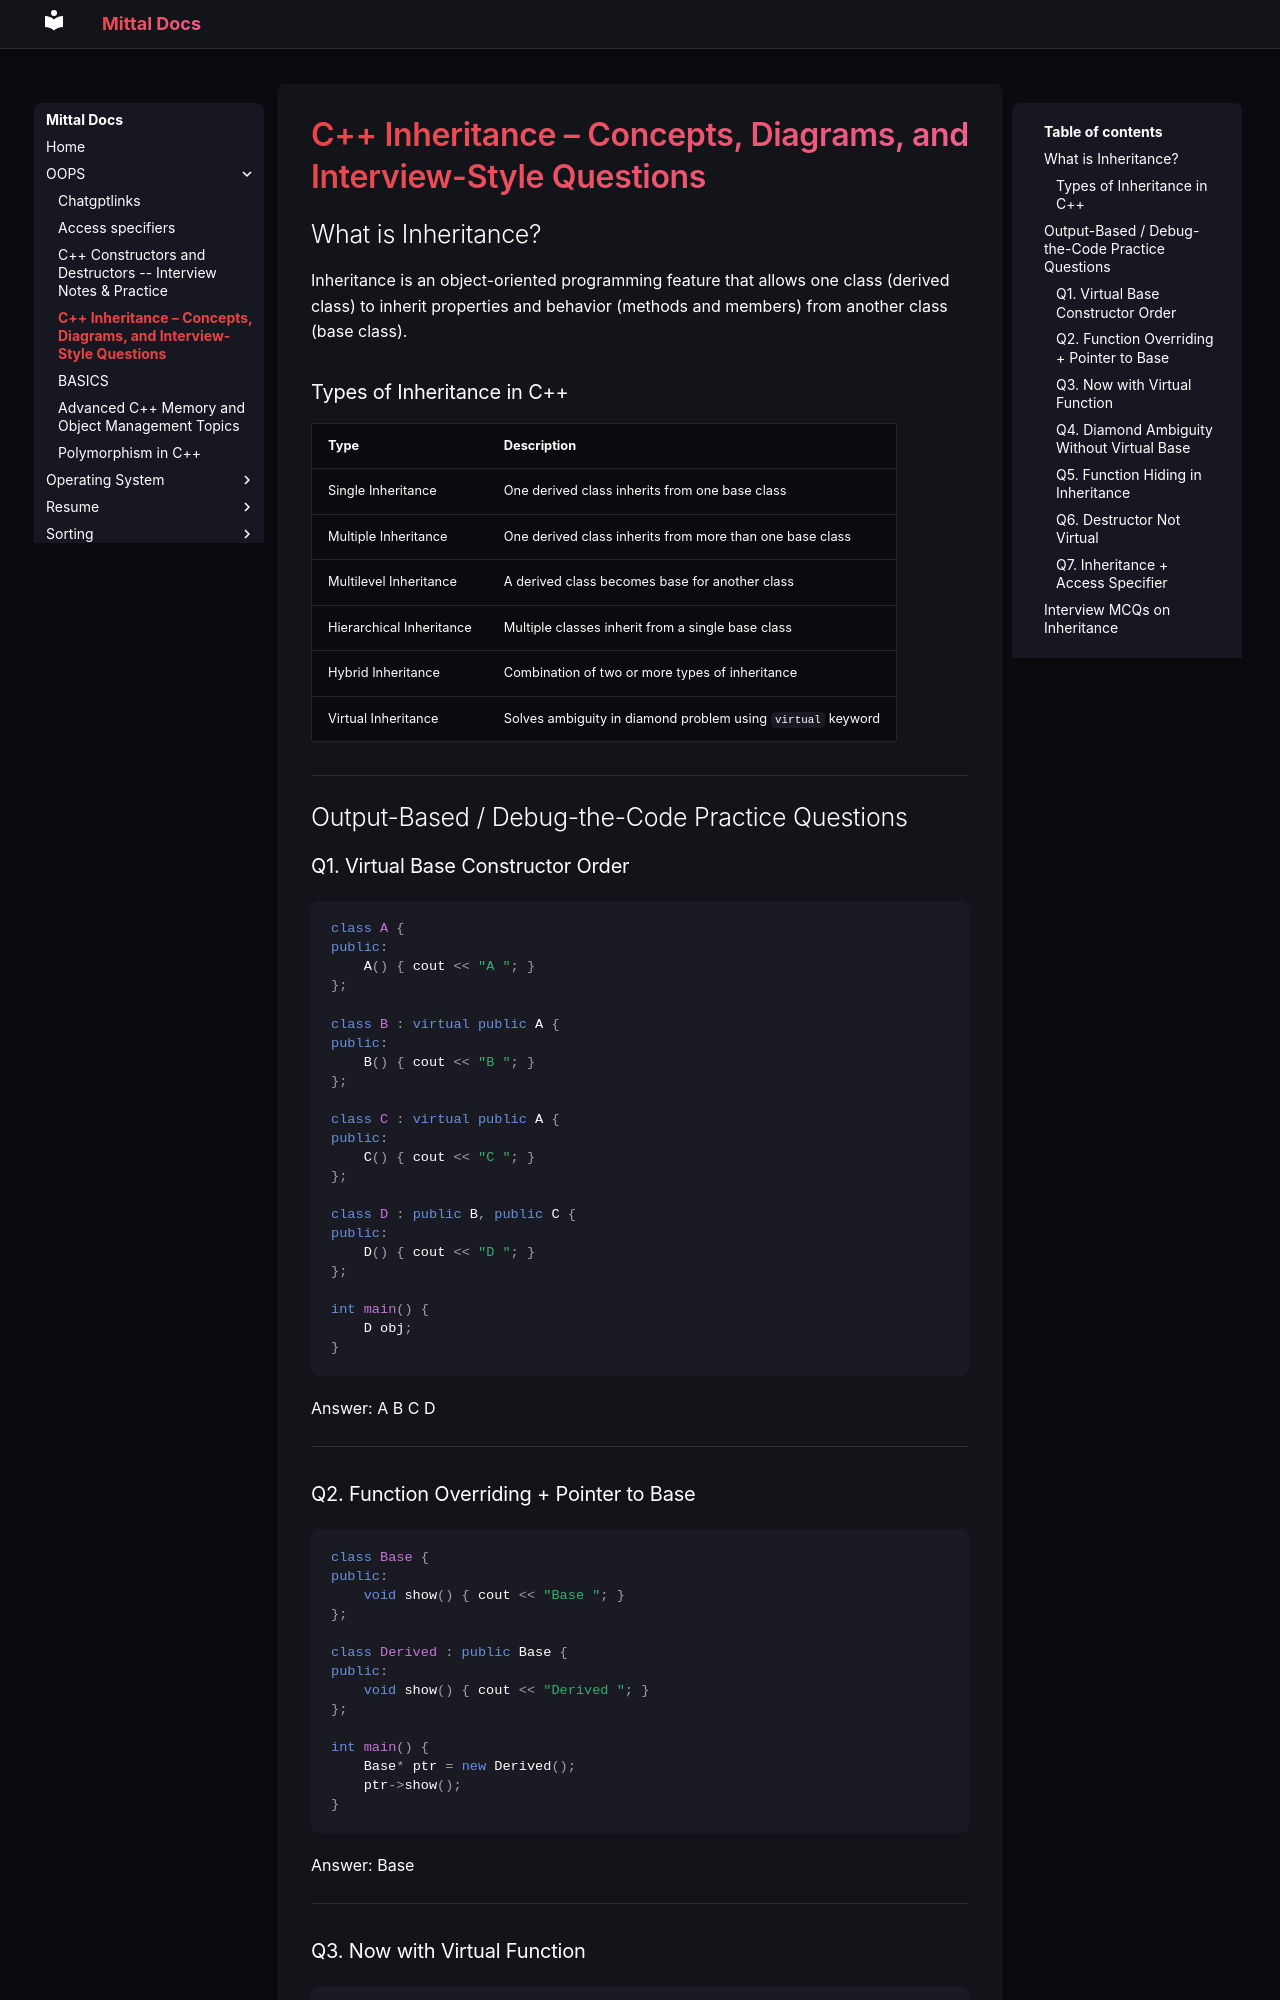

repository: Geekyash10/Mittal-Docs · page: OOPS/inhertance.html · generator: mkdocs


# C++ Inheritance – Concepts, Diagrams, and Interview-Style Questions

## What is Inheritance?

Inheritance is an object-oriented programming feature that allows one class (derived class) to inherit properties and behavior (methods and members) from another class (base class).

### Types of Inheritance in C++

| Type               | Description                                                    |
|--------------------|----------------------------------------------------------------|
| Single Inheritance | One derived class inherits from one base class                 |
| Multiple Inheritance | One derived class inherits from more than one base class     |
| Multilevel Inheritance | A derived class becomes base for another class             |
| Hierarchical Inheritance | Multiple classes inherit from a single base class        |
| Hybrid Inheritance | Combination of two or more types of inheritance                |
| Virtual Inheritance | Solves ambiguity in diamond problem using `virtual` keyword   |

---

## Output-Based / Debug-the-Code Practice Questions

### Q1. Virtual Base Constructor Order

```cpp
class A {
public:
    A() { cout << "A "; }
};

class B : virtual public A {
public:
    B() { cout << "B "; }
};

class C : virtual public A {
public:
    C() { cout << "C "; }
};

class D : public B, public C {
public:
    D() { cout << "D "; }
};

int main() {
    D obj;
}
```

Answer: A B C D

---
